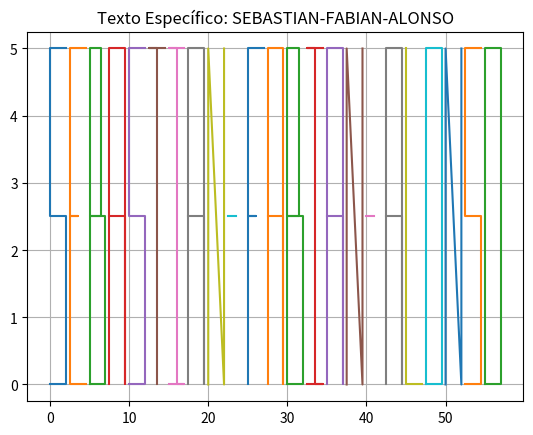

Here is the Python script that generated this plot:
import matplotlib.pyplot as plt

# Definir los puntos para cada letra
letra_A = [[0, 0], [0, 5], [2, 5], [2, 0], [2, 2.5], [0, 2.5]]
letra_B = [[0, 0], [0, 5], [1.5, 5], [1.5, 2.5], [0, 2.5], [2, 2.5], [2, 0], [0, 0]]
letra_C = [[2, 0], [0, 0], [0, 5], [2, 5]]
letra_D = [[0, 0], [0, 5], [2, 5], [2, 0], [0, 0]]
letra_E = [[2, 0], [0, 0], [0, 2.5], [1, 2.5], [0, 2.5], [0, 5], [2, 5]]
letra_F = [[0, 0], [0, 2.5], [1, 2.5], [0, 2.5], [0, 5], [2, 5]]
letra_G = [[1, 2.5], [2, 2.5], [2, 0], [0, 0], [0, 5], [2, 5]]
letra_H = [[0, 0], [0, 5], [0, 2.5], [2, 2.5], [2, 5], [2, 0]]
letra_I = [[0, 0], [2, 0], [1, 0], [1, 5], [0, 5], [2, 5]]
letra_J = [[0, 2.5], [0, 0], [1, 0], [1, 5], [0, 5], [2, 5]]
letra_K = [[0, 0], [0, 5], [0, 2.5], [2, 5], [0, 2.5], [2, 0]]
letra_L = [[0, 5], [0, 0], [2, 0]]
letra_M = [[0, 0], [0, 5], [1, 2.5], [2, 5], [2, 5], [2, 0]]
letra_N = [[0, 0], [0, 5], [2, 0], [2, 5]]
letra_O = [[0, 0], [0, 5], [2, 5], [2, 0], [0, 0]]
letra_P = [[0, 0], [0, 5], [2, 5], [2, 2.5], [0, 2.5]]
letra_Q = [[0, 0], [0, 5], [2, 5], [2, 0], [0, 0], [2, 0], [1, 2.5], [2, 0]]
letra_R = [[0, 0], [0, 5], [2, 5], [2, 2.5], [0, 2.5], [2, 0]]
letra_S = [[0, 0], [2, 0], [2, 2.5], [0, 2.5], [0, 5], [2, 5]]
letra_T = [[1, 0], [1, 5], [0, 5], [2, 5]]
letra_U = [[0, 5], [0, 0], [2, 0], [2, 5]]
letra_V = [[0, 5], [1, 0], [2, 5]]
letra_W = [[0, 5], [0, 0], [1, 2.5], [2, 0], [2, 5]]
letra_X = [[0, 0], [2, 5], [1, 2.5], [0, 5], [2, 0]]
letra_Y = [[0, 5], [1, 2.5], [2, 5], [1, 2.5], [1, 0]]
letra_Z = [[2, 0], [0, 0], [2, 5], [0, 5]]
guion = [[0, 2.5], [1, 2.5]]

# Combinar las letras en un diccionario
letras = {
    'A': letra_A, 'B': letra_B, 'C': letra_C, 'D': letra_D, 'E': letra_E, 'F': letra_F, 'G': letra_G, 'H': letra_H, 'I': letra_I, 'J': letra_J, 'K': letra_K, 'L': letra_L,
    'M': letra_M, 'N': letra_N, 'O': letra_O, 'P': letra_P, 'Q': letra_Q, 'R': letra_R, 'S': letra_S, 'T': letra_T, 'U': letra_U, 'V': letra_V, 'W': letra_W, 'X': letra_X,
    'Y': letra_Y, 'Z': letra_Z, '-' : guion
}

# Texto específico a graficar
texto = "SEBASTIAN-FABIAN-ALONSO"

# Definir el desplazamiento inicial
desplazamiento_x = 0
espacio_entre_letras = 2.5  # Ajusta este valor según sea necesario

# Unir los puntos de cada letra
for letra in texto:
    if letra in letras:
        puntos = letras[letra]
        x = [punto[0] + desplazamiento_x for punto in puntos]
        y = [punto[1] for punto in puntos]
        plt.plot(x, y)
        desplazamiento_x += espacio_entre_letras

# Configuraciones adicionales
plt.title('Texto Específico: ' + texto)
plt.grid(True)
plt.show()